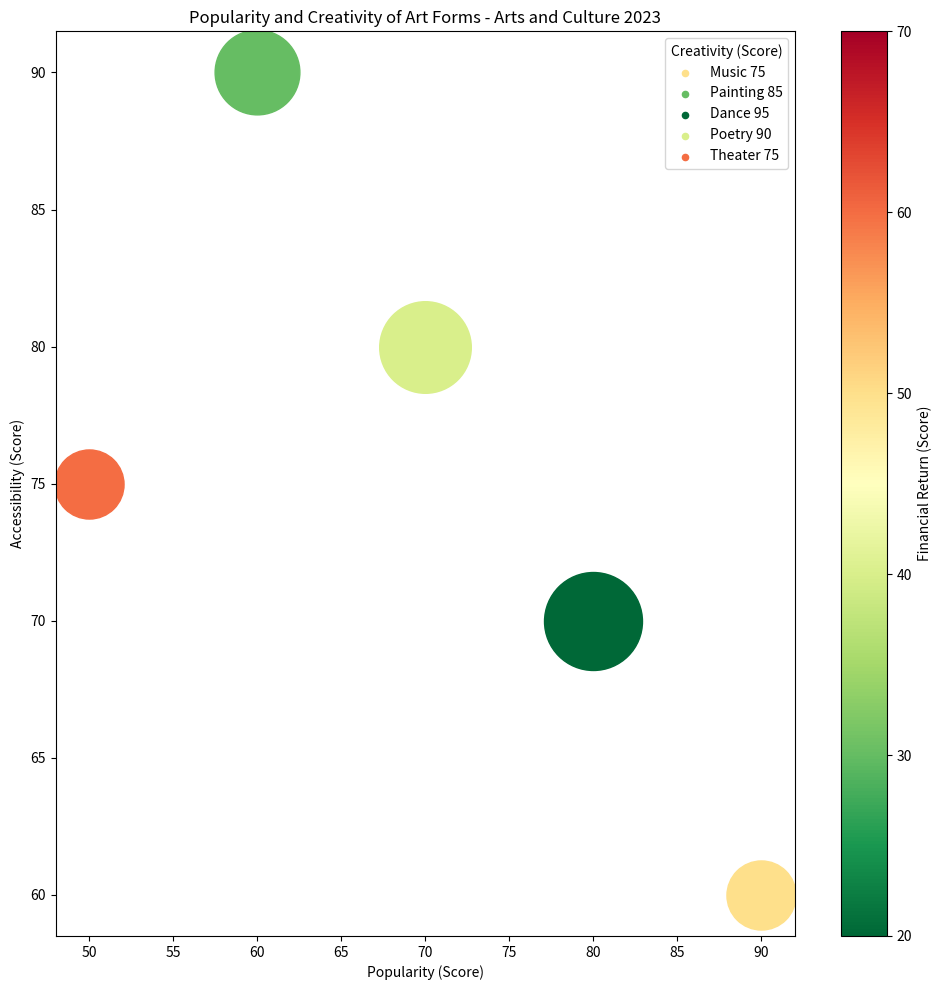

Generate this figure with matplotlib: (Note: this script raises an exception after producing the figure.)

import matplotlib.pyplot as plt
import numpy as np
import matplotlib.cm as cm
from matplotlib.colors import Normalize

# Transform the given data into three variables: data_labels, data, line_labels
data_labels = ['Popularity (Score)', 'Accessibility (Score)', 'Creativity (Score)', 'Financial Return (Score)']
line_labels = ['Music', 'Painting', 'Dance', 'Poetry', 'Theater']
data = np.array([[90, 60, 75, 50], [60, 90, 85, 30], [80, 70, 95, 20], [70, 80, 90, 40], [50, 75, 75, 60]])

# Plot the data with the type of bubble chart
fig = plt.figure(figsize=(10,10))
ax = fig.add_subplot(1,1,1)

# Normalize the bubble size
norm = Normalize(60, 100)

# Normalize the color value 
cmap = cm.get_cmap('RdYlGn_r')
norm_c = Normalize(20, 70)
# Plot bubble chart
for i in range(data.shape[0]):
    ax.scatter(data[i, 0], data[i, 1], s=norm(data[i, 2])*5000 + 600, c=cmap(norm_c(data[i, 3])), label=None)
    ax.scatter([], [], s=20, c=cmap(norm_c(data[i, 3])), label=line_labels[i] + f' {data[i, 2]}')

# Plot the legend
ax.legend(title=data_labels[2])

# Add a color bar
sm = cm.ScalarMappable(norm=norm_c, cmap=cmap)
sm.set_array([])
fig.colorbar(sm, ax=ax, label=data_labels[3])

# Show the labels of two axes
ax.set_xlabel(data_labels[0])
ax.set_ylabel(data_labels[1])

# Set the title of the figure
plt.title('Popularity and Creativity of Art Forms - Arts and Culture 2023')
plt.tight_layout()
plt.savefig('/cpfs01/user/yehancheng/workspace/datasets/SimChartV2/demo/bubble/png/17.png')
plt.clf()
